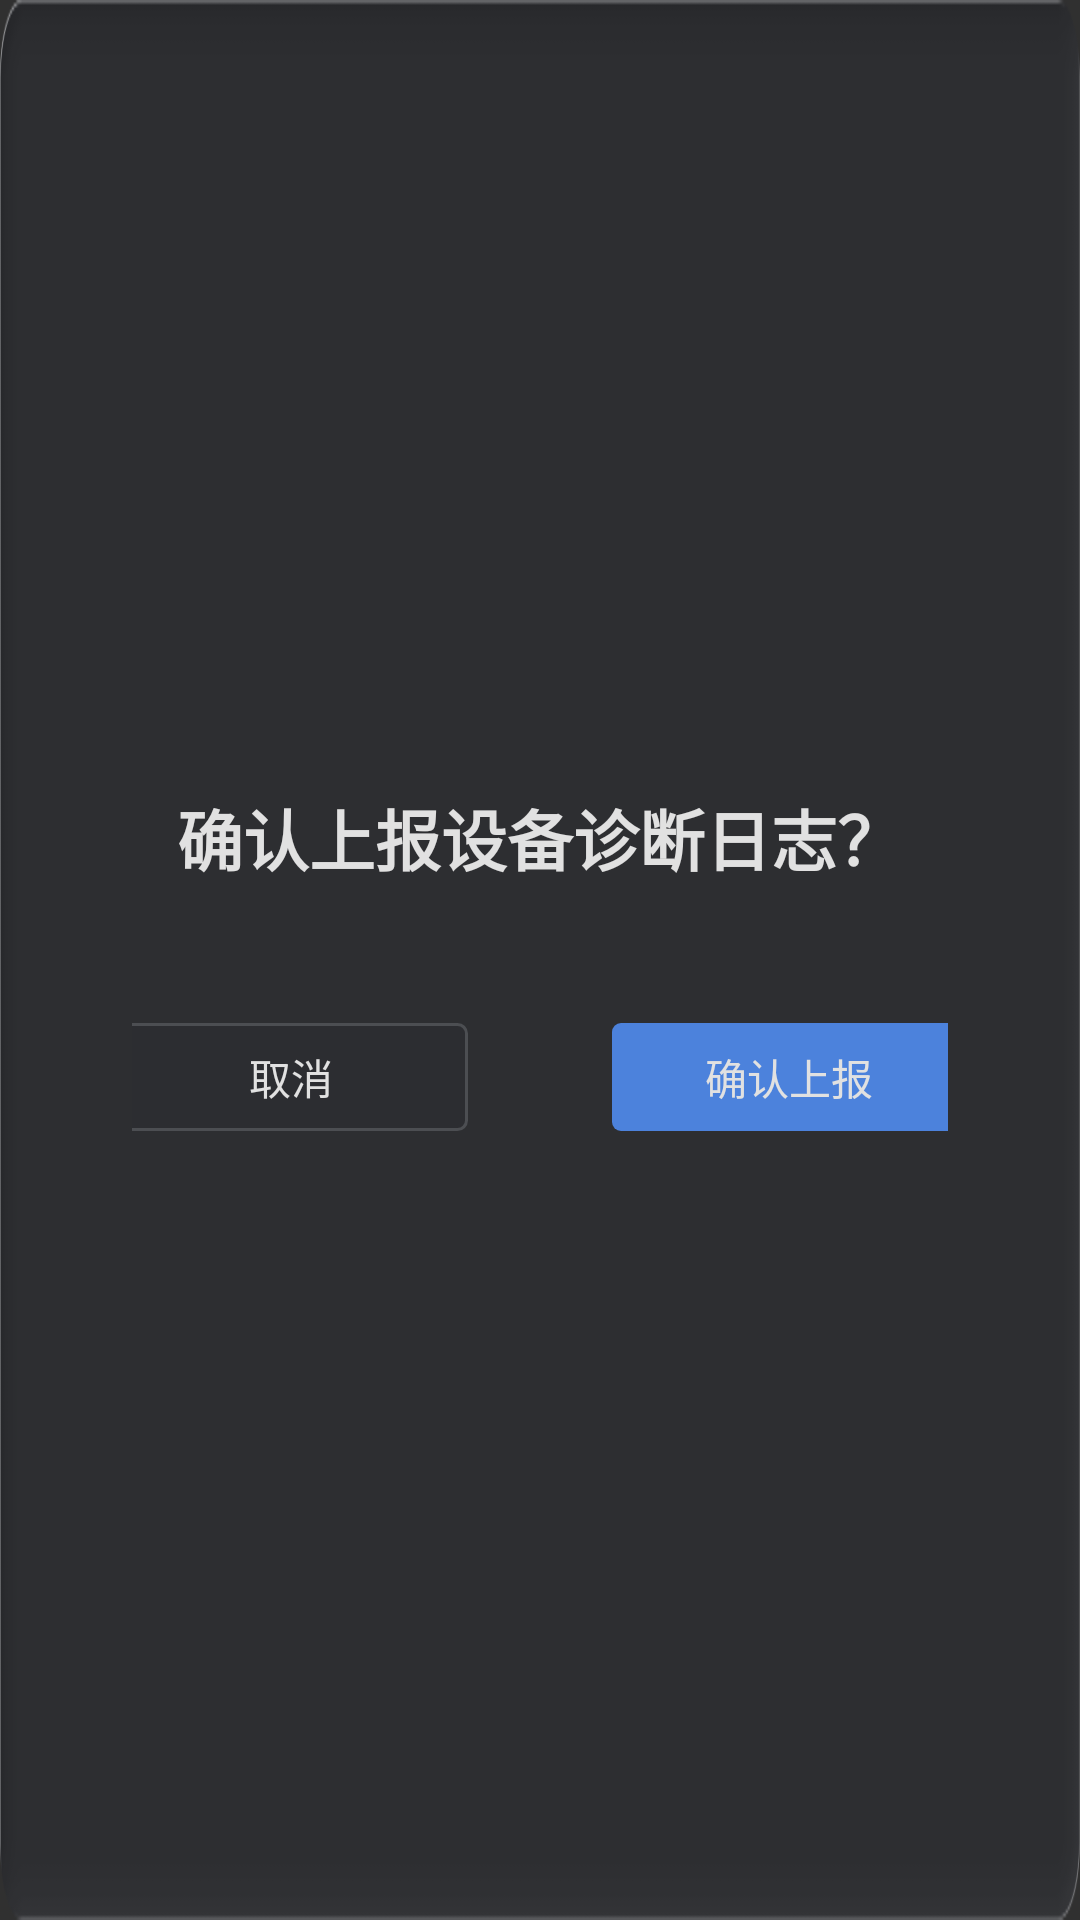

Produce the Android XML layout that renders to this screen, including the resource entries it uses.
<!-- AndroidManifest.xml: application theme AppTheme -->
<!-- res/layout/dialog_log_upload.xml -->
<?xml version="1.0" encoding="utf-8"?>
<FrameLayout xmlns:android="http://schemas.android.com/apk/res/android"
    android:layout_width="520dp"
    android:layout_height="280dp"
    android:background="@drawable/dialog_background"
    android:measureAllChildren="true">

    <LinearLayout
        android:id="@+id/log_upload_confirmation_content"
        android:layout_width="match_parent"
        android:layout_height="match_parent"
        android:gravity="center"
        android:orientation="vertical"
        android:paddingLeft="44dp"
        android:paddingRight="44dp">

        <TextView
            android:layout_width="match_parent"
            android:layout_height="wrap_content"
            android:gravity="center"
            android:includeFontPadding="false"
            android:text="@string/log_upload_confirm_title"
            android:textColor="@color/text_color"
            android:textSize="22sp"
            android:textStyle="bold" />

        <LinearLayout
            android:layout_width="match_parent"
            android:layout_height="36dp"
            android:layout_marginTop="46dp"
            android:gravity="center"
            android:orientation="horizontal">

            <TextView
                android:id="@+id/log_upload_cancel"
                android:layout_width="118dp"
                android:layout_height="36dp"
                android:background="@drawable/secondary_button"
                android:clickable="true"
                android:focusable="true"
                android:gravity="center"
                android:includeFontPadding="false"
                android:text="@string/auth_cancel_action"
                android:textColor="@color/text_color"
                android:textSize="14sp" />

            <TextView
                android:id="@+id/log_upload_confirm"
                android:layout_width="118dp"
                android:layout_height="36dp"
                android:layout_marginLeft="48dp"
                android:background="@drawable/primary_button"
                android:clickable="true"
                android:focusable="true"
                android:gravity="center"
                android:includeFontPadding="false"
                android:text="@string/log_upload_confirm_action"
                android:textColor="@color/text_color"
                android:textSize="14sp" />
        </LinearLayout>
    </LinearLayout>

    <LinearLayout
        android:id="@+id/log_upload_progress_content"
        android:layout_width="match_parent"
        android:layout_height="match_parent"
        android:gravity="center"
        android:orientation="vertical"
        android:paddingLeft="56dp"
        android:paddingRight="56dp"
        android:visibility="gone">

        <TextView
            android:layout_width="match_parent"
            android:layout_height="wrap_content"
            android:gravity="center"
            android:includeFontPadding="false"
            android:text="@string/settings_log_upload"
            android:textColor="@color/text_color"
            android:textSize="23sp"
            android:textStyle="bold" />

        <TextView
            android:id="@+id/log_upload_progress_percent"
            android:layout_width="match_parent"
            android:layout_height="wrap_content"
            android:layout_marginTop="30dp"
            android:gravity="center"
            android:includeFontPadding="false"
            android:text="@string/log_upload_progress_initial_percent"
            android:textColor="#4C8EFF"
            android:textSize="35sp"
            android:textStyle="bold" />

        <TextView
            android:id="@+id/log_upload_progress_status"
            android:layout_width="match_parent"
            android:layout_height="wrap_content"
            android:layout_marginTop="8dp"
            android:gravity="center"
            android:includeFontPadding="false"
            android:text="@string/log_upload_preparing"
            android:textColor="@color/text_color"
            android:textSize="16sp" />

        <ProgressBar
            android:id="@+id/log_upload_progress_bar"
            style="?android:attr/progressBarStyleHorizontal"
            android:layout_width="match_parent"
            android:layout_height="14dp"
            android:layout_marginTop="30dp"
            android:max="100"
            android:progress="0"
            android:progressDrawable="@drawable/system_update_progress" />
    </LinearLayout>

    <LinearLayout
        android:id="@+id/log_upload_success_content"
        android:layout_width="match_parent"
        android:layout_height="match_parent"
        android:gravity="center"
        android:orientation="vertical"
        android:visibility="gone">

        <ImageView
            android:layout_width="92dp"
            android:layout_height="92dp"
            android:contentDescription="@null"
            android:src="@drawable/ic_success" />

        <TextView
            android:layout_width="match_parent"
            android:layout_height="wrap_content"
            android:layout_marginTop="17dp"
            android:gravity="center"
            android:includeFontPadding="false"
            android:text="@string/log_upload_success_title"
            android:textColor="@color/text_color"
            android:textSize="24sp"
            android:textStyle="bold" />

        <TextView
            android:layout_width="match_parent"
            android:layout_height="wrap_content"
            android:layout_marginTop="10dp"
            android:gravity="center"
            android:includeFontPadding="false"
            android:text="@string/log_upload_success_message"
            android:textColor="@color/text_color2"
            android:textSize="15sp" />
    </LinearLayout>
</FrameLayout>
<!-- resources referenced by this layout -->
<resources>
  <color name="text_color">#E1E1E1</color>
  <color name="text_color2">#80E1E1E1</color>
  <!-- drawable dialog_background (drawable) -->
  <?xml version="1.0" encoding="utf-8"?>
  <shape xmlns:android="http://schemas.android.com/apk/res/android"
      android:shape="rectangle">
      <solid android:color="#4A4B4F" />
      <corners android:radius="29dp" />
  </shape>
  <!-- drawable primary_button (drawable) -->
  <?xml version="1.0" encoding="utf-8"?>
  <selector xmlns:android="http://schemas.android.com/apk/res/android">
      <item android:state_enabled="false">
          <shape android:shape="rectangle">
              <solid android:color="#5B6A82" />
              <corners android:radius="3dp" />
          </shape>
      </item>
      <item android:state_pressed="true">
          <shape android:shape="rectangle">
              <solid android:color="#356FC9" />
              <corners android:radius="3dp" />
          </shape>
      </item>
      <item android:state_focused="true">
          <shape android:shape="rectangle">
              <solid android:color="#5B96F0" />
              <corners android:radius="3dp" />
          </shape>
      </item>
      <item>
          <shape android:shape="rectangle">
              <solid android:color="#4C82DC" />
              <corners android:radius="3dp" />
          </shape>
      </item>
  </selector>
  <!-- drawable system_update_progress (drawable) -->
  <?xml version="1.0" encoding="utf-8"?>
  <layer-list xmlns:android="http://schemas.android.com/apk/res/android">
      <item android:id="@android:id/background">
          <shape>
              <corners android:radius="7dp" />
              <solid android:color="#E4E4E4" />
          </shape>
      </item>
  
      <item android:id="@android:id/progress">
          <clip>
              <shape>
                  <corners android:radius="7dp" />
                  <solid android:color="#4C8EFF" />
              </shape>
          </clip>
      </item>
  </layer-list>
  <string name="auth_cancel_action">取消</string>
  <string name="log_upload_confirm_action">确认上报</string>
  <string name="log_upload_confirm_title">确认上报设备诊断日志？</string>
  <string name="log_upload_preparing">正在准备设备诊断日志</string>
  <string name="log_upload_progress_initial_percent">0%</string>
  <string name="log_upload_success_message">设备诊断日志已上报</string>
  <string name="log_upload_success_title">上报成功</string>
  <string name="settings_log_upload">日志上报</string>
  <style name="AppTheme" parent="@android:style/Theme.Material.NoActionBar">
          <item name="android:windowNoTitle">true</item>
          <item name="android:windowActionBar">false</item>
          <item name="android:windowFullscreen">true</item>
          <item name="android:windowDrawsSystemBarBackgrounds">true</item>
          <item name="android:statusBarColor">#262626</item>
          <item name="android:navigationBarColor">#262626</item>
          <item name="android:fontFamily">sans-serif</item>
          <item name="android:colorAccent">#F5A623</item>
          <item name="android:windowLightStatusBar">false</item>
          <item name="android:windowLightNavigationBar">false</item>
      </style>
</resources>
